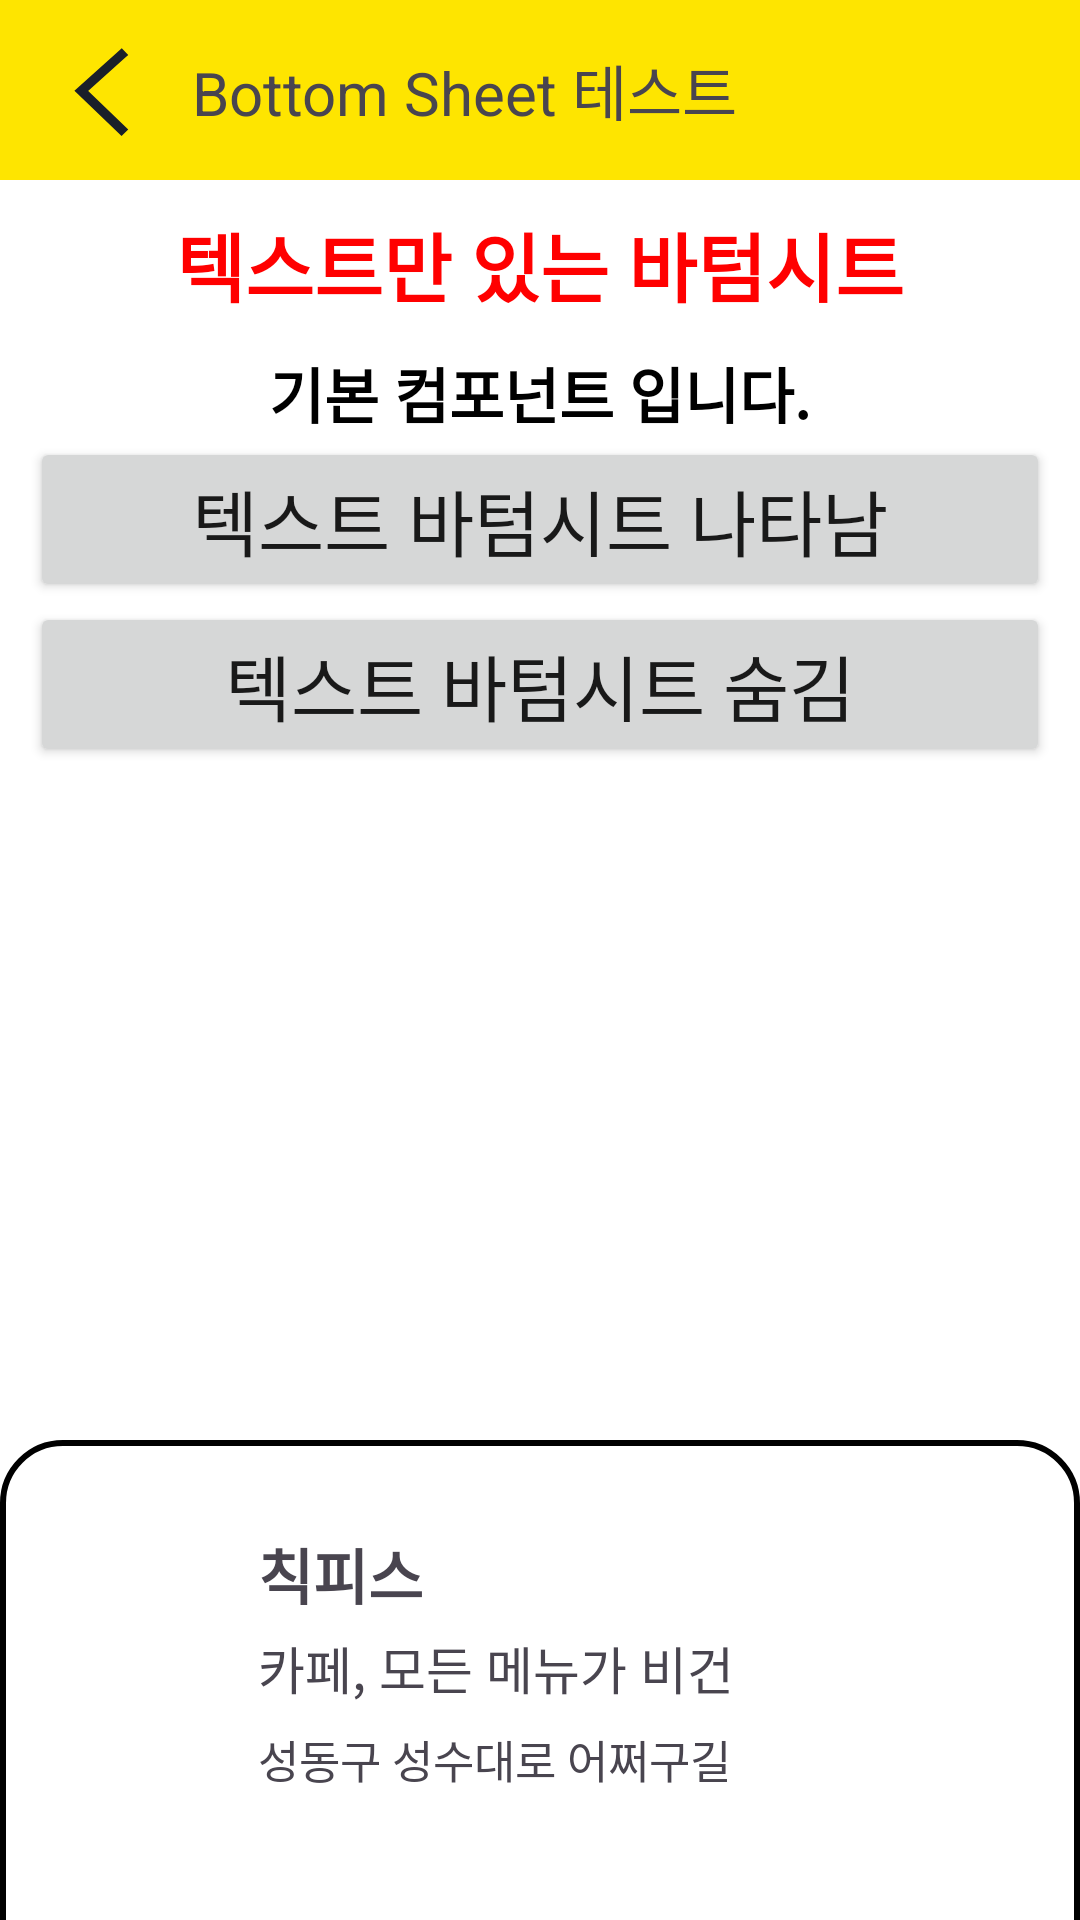

This screen was rendered from an Android layout file. Write that file and the resources it references.
<!-- AndroidManifest.xml: activity theme Theme.LinkageLab -->
<!-- res/layout/activity_sheet.xml -->
<?xml version="1.0" encoding="utf-8"?>
<androidx.coordinatorlayout.widget.CoordinatorLayout
    xmlns:android="http://schemas.android.com/apk/res/android"
    xmlns:app="http://schemas.android.com/apk/res-auto"
    android:id="@+id/main_content"
    android:layout_width="match_parent"
    android:layout_height="match_parent"
    android:background="@color/white"
    android:clickable="false">

    <androidx.appcompat.widget.Toolbar
        android:id="@+id/toolbar"
        android:layout_width="match_parent"
        android:layout_height="60dp"
        android:background="@color/kakao_yellow"
        app:layout_constraintTop_toTopOf="parent"
        app:layout_constraintStart_toStartOf="parent">

        <ImageButton
            android:id="@+id/backBtn"
            android:layout_width="38dp"
            android:layout_height="38dp"
            android:background="@drawable/ic_arrow_back"
            android:orientation="horizontal"
            android:contentDescription="뒤로가기"/>
        <TextView
            android:layout_width="wrap_content"
            android:layout_height="wrap_content"
            android:paddingStart="10dp"
            android:text="Bottom Sheet 테스트"
            android:textSize="20sp"
            android:accessibilityHeading="true"/>
    </androidx.appcompat.widget.Toolbar>

    <LinearLayout
        android:layout_width="match_parent"
        android:layout_height="match_parent"
        android:layout_marginTop="60dp"
        android:padding="10dp"
        android:orientation="vertical">

        <TextView
            android:layout_width="wrap_content"
            android:layout_height="wrap_content"
            android:layout_gravity="center"
            android:text="텍스트만 있는 바텀시트"
            android:textStyle="bold"
            android:textColor="@color/kakao_red"
            android:textSize="25sp" />

        <TextView
            android:layout_width="wrap_content"
            android:layout_height="wrap_content"
            android:layout_marginTop="10dp"
            android:layout_gravity="center"
            android:text="기본 컴포넌트 입니다."
            android:textStyle="bold"
            android:textColor="@color/black"
            android:textSize="20sp" />


        <Button
            android:id="@+id/textSheetexpandBtn"
            android:layout_width="match_parent"
            android:layout_height="wrap_content"
            android:text="텍스트 바텀시트 나타남"
            android:textColor="@color/kakao_black"
            android:textSize="24sp" />

        <Button
            android:id="@+id/textSheetShrinkBtn"
            android:layout_width="match_parent"
            android:layout_height="wrap_content"
            android:text="텍스트 바텀시트 숨김"
            android:textColor="@color/kakao_black"
            android:textSize="24sp" />


        

    </LinearLayout>

    
    <LinearLayout
        android:id="@+id/bottom_sheet_layout"
        android:layout_width="match_parent"
        android:layout_height="match_parent"
        app:layout_behavior="com.google.android.material.bottomsheet.BottomSheetBehavior"
        android:orientation="vertical"
        android:background="@drawable/base_top_roundsquare_white_20"
        android:importantForAccessibility="no"
        android:clickable="false"
        app:behavior_hideable="true"
        app:behavior_draggable="true"
        app:behavior_peekHeight="160dp"
        app:behavior_halfExpandedRatio="0.75"
        app:layout_insetEdge="bottom">

        <include
            android:id="@+id/bottom_sheet1"
            layout="@layout/text_bottom_sheet"/>

        

    </LinearLayout>


</androidx.coordinatorlayout.widget.CoordinatorLayout>
<!-- res/layout/text_bottom_sheet.xml (included above) -->
<?xml version="1.0" encoding="utf-8"?>
<LinearLayout
    android:id="@+id/text_bottom_sheet_layout_root"
    xmlns:android="http://schemas.android.com/apk/res/android"
    xmlns:app="http://schemas.android.com/apk/res-auto"
    android:layout_width="match_parent"
    android:layout_height="wrap_content"
    android:orientation="vertical"
    android:clickable="false">


    <LinearLayout
        android:id="@+id/restaurantInfo"
        android:layout_width="match_parent"
        android:layout_height="wrap_content"
        android:layout_marginStart="15dp"
        android:layout_marginTop="30dp"
        android:layout_marginEnd="78dp"
        android:orientation="horizontal"
        app:layout_constraintTop_toTopOf="parent"
        app:layout_constraintEnd_toEndOf="parent"
        app:layout_constraintStart_toStartOf="parent">

    <LinearLayout
        android:id="@+id/veganTypeIcon"
        android:layout_width="56dp"
        android:layout_height="56dp"
        android:orientation="horizontal"
        android:background="@drawable/box_bread_all"
        app:layout_constraintStart_toStartOf="parent"
        app:layout_constraintTop_toTopOf="parent">
    </LinearLayout>

    <LinearLayout
        android:layout_width="match_parent"
        android:layout_height="wrap_content"
        android:layout_marginStart="15dp"
        android:layout_marginBottom="40dp"
        android:orientation="vertical">

   <TextView
        android:id="@+id/nameTextView"
        android:layout_width="wrap_content"
        android:layout_height="wrap_content"
        android:maxLines="1"
        android:ellipsize="end"
        android:textSize="20dp"
        android:textStyle="bold"
        android:text="칙피스"/>

    <TextView
        android:id="@+id/typeTextView_step1"
        android:layout_width="wrap_content"
        android:layout_height="wrap_content"
        android:paddingTop="4dp"
        android:text="카페, 모든 메뉴가 비건"
        android:textSize="17dp" />

    <TextView
        android:id="@+id/locTxtView"
        android:layout_width="match_parent"
        android:layout_height="wrap_content"
        android:maxLines="1"
        android:ellipsize="end"
        android:textSize="15sp"
        android:text="성동구 성수대로 어쩌구길"
        android:layout_marginTop="7dp"
        android:orientation="horizontal"
        app:layout_constraintTop_toBottomOf="@id/restaurantInfo"/>

    </LinearLayout>

</LinearLayout>

   <LinearLayout
        android:layout_width="match_parent"
        android:layout_height="match_parent"
        android:gravity="center"
        android:layout_marginTop="10dp"
        android:orientation="vertical">

       <LinearLayout
           android:layout_width="match_parent"
           android:layout_height="wrap_content"
           android:orientation="horizontal"
           android:paddingStart="16dp"
           android:paddingTop="20dp"
           android:paddingEnd="16dp">

           <TextView
               android:layout_width="wrap_content"
               android:layout_height="wrap_content"
               android:text="가게 정보"
               android:textSize="20dp" />

           <TextView
               android:id="@+id/info_updatedDate"
               android:layout_width="match_parent"
               android:layout_height="wrap_content"
               android:gravity="end"
               android:textSize="13sp"
               android:textColor="@color/kakao_gray"
               android:text="업데이트 20204.05.05" />
       </LinearLayout>

       <LinearLayout
           android:layout_width="match_parent"
           android:layout_height="wrap_content"
           android:orientation="vertical"
           android:paddingStart="16dp"
           android:paddingTop="20dp"
           android:paddingEnd="16dp">

           <LinearLayout
               android:layout_width="match_parent"
               android:layout_height="wrap_content"
               android:orientation="horizontal"
               android:paddingTop="10dp"
               android:paddingBottom="10dp">

               <ImageView
                   android:layout_width="24dp"
                   android:layout_height="24dp"
                   android:background="@drawable/ic_home"
                   android:importantForAccessibility="no"/>

               <TextView
                   android:id="@+id/addressTextView"
                   android:layout_width="wrap_content"
                   android:layout_height="wrap_content"
                   android:layout_marginStart="10dp"
                   android:text="가게정보1"
                   android:textSize="16dp" />
           </LinearLayout>

           <LinearLayout
               android:layout_width="match_parent"
               android:layout_height="wrap_content"
               android:orientation="horizontal"
               android:paddingTop="10dp"
               android:paddingBottom="10dp">

               <ImageView
                   android:layout_width="24dp"
                   android:layout_height="24dp"
                   android:background="@drawable/ic_home"
                   android:importantForAccessibility="no"/>

               <TextView
                   android:id="@+id/phoneTextView"
                   android:layout_width="wrap_content"
                   android:layout_height="wrap_content"
                   android:layout_marginStart="10dp"
                   android:text="가게정보2"
                   android:textSize="16dp" />
           </LinearLayout>

       </LinearLayout>
    </LinearLayout>
</LinearLayout>
<!-- res/layout/button_bottom_sheet.xml (included above) -->
<?xml version="1.0" encoding="utf-8"?>
<LinearLayout
    android:id="@+id/button_bottom_sheet_layout_root"
    xmlns:android="http://schemas.android.com/apk/res/android"
    xmlns:app="http://schemas.android.com/apk/res-auto"
    android:layout_width="match_parent"
    android:layout_height="wrap_content"
    android:orientation="vertical"
    android:clickable="true">

    <LinearLayout
        android:id="@+id/shareBtn"
        android:layout_width="match_parent"
        android:layout_height="wrap_content"
        android:paddingStart="20dp"
        android:paddingVertical="10dp"
        android:orientation="horizontal"
        android:gravity="center_vertical">

        <ImageButton
            android:layout_width="32dp"
            android:layout_height="32dp"
            android:background="@drawable/ic_share"/>

        <TextView
            android:layout_width="wrap_content"
            android:layout_height="wrap_content"
            android:layout_marginStart="20dp"
            android:text="공유하기"
            android:padding="10dp"
            android:textSize="20sp"
            android:textColor="@color/kakao_black" />

    </LinearLayout>

    <LinearLayout
        android:id="@+id/copyLinkBtn"
        android:layout_width="match_parent"
        android:layout_height="wrap_content"
        android:paddingStart="20dp"
        android:paddingVertical="10dp"
        android:gravity="center_vertical"
        android:orientation="horizontal">

        <ImageButton
            android:layout_width="32dp"
            android:layout_height="32dp"
            android:background="@drawable/ic_link"/>

        <TextView
            android:layout_width="wrap_content"
            android:layout_height="wrap_content"
            android:layout_marginStart="20dp"
            android:text="링크 복사하기"
            android:padding="10dp"
            android:textSize="20sp"
            android:textColor="@color/kakao_black" />

    </LinearLayout>

    <LinearLayout
        android:id="@+id/bookmarkBtn"
        android:layout_width="match_parent"
        android:layout_height="wrap_content"
        android:paddingStart="20dp"
        android:paddingVertical="10dp"
        android:gravity="center_vertical"
        android:orientation="horizontal">

        <ImageButton
            android:layout_width="32dp"
            android:layout_height="32dp"
            android:background="@drawable/ic_star"/>

        <TextView
            android:layout_width="wrap_content"
            android:layout_height="wrap_content"
            android:padding="10dp"
            android:layout_marginStart="20dp"
            android:text="북마크 추가하기"
            android:textSize="20sp"
            android:textColor="@color/kakao_black" />

    </LinearLayout>

    <LinearLayout
        android:layout_width="match_parent"
        android:layout_height="2dp"
        android:padding="20dp"
        android:layout_marginVertical="20dp"
        android:background="@color/kakao_gray"/>


    <LinearLayout
        android:id="@+id/callBtn"
        android:layout_width="match_parent"
        android:layout_height="wrap_content"
        android:paddingStart="20dp"
        android:paddingVertical="10dp"
        android:gravity="center_vertical"
        android:orientation="horizontal">

        <ImageButton
            android:layout_width="32dp"
            android:layout_height="32dp"
            android:background="@drawable/ic_call"/>

        <TextView
            android:layout_width="wrap_content"
            android:layout_height="wrap_content"
            android:padding="10dp"
            android:layout_marginStart="20dp"
            android:text="전화 걸기"
            android:textSize="20sp"
            android:textColor="@color/kakao_black" />

    </LinearLayout>

    <LinearLayout
        android:id="@+id/mailBtn"
        android:layout_width="match_parent"
        android:layout_height="wrap_content"
        android:paddingStart="20dp"
        android:paddingVertical="10dp"
        android:gravity="center_vertical"
        android:orientation="horizontal">

        <ImageButton
            android:layout_width="32dp"
            android:layout_height="32dp"
            android:background="@drawable/ic_mail"/>

        <TextView
            android:layout_width="wrap_content"
            android:layout_height="wrap_content"
            android:padding="10dp"
            android:layout_marginStart="20dp"
            android:text="메일 하기"
            android:textSize="20sp"
            android:textColor="@color/kakao_black" />

    </LinearLayout>

    <LinearLayout
        android:layout_width="match_parent"
        android:layout_height="2dp"
        android:layout_marginVertical="20dp"
        android:background="@color/kakao_gray"/>


    <LinearLayout
        android:id="@+id/deleteBtn"
        android:layout_width="match_parent"
        android:layout_height="wrap_content"
        android:paddingStart="20dp"
        android:paddingVertical="10dp"
        android:gravity="center_vertical"
        android:orientation="horizontal">

        <ImageButton
            android:layout_width="32dp"
            android:layout_height="32dp"
            android:background="@drawable/ic_delete"/>

        <TextView
            android:layout_width="wrap_content"
            android:layout_height="wrap_content"
            android:padding="10dp"
            android:layout_marginStart="20dp"
            android:text="삭제하기"
            android:textSize="20sp"
            android:textColor="@color/kakao_black" />

    </LinearLayout>


</LinearLayout>
<!-- resources referenced by this layout -->
<resources>
  <color name="black">#FF000000</color>
  <color name="kakao_black">#191919</color>
  <color name="kakao_gray">#AEB7C2</color>
  <color name="kakao_red">#FF0000</color>
  <color name="kakao_yellow">#FEE500</color>
  <color name="white">#FFFFFFFF</color>
  <!-- drawable base_top_roundsquare_white_20 (drawable) -->
  <?xml version="1.0" encoding="UTF-8"?>
  <shape xmlns:android="http://schemas.android.com/apk/res/android">
      <solid android:color="@color/white" />
      <stroke
          android:color="@color/black"
          android:width="2dp"/>
      <corners
          android:topLeftRadius="20dp"
          android:topRightRadius="20dp"/>
  </shape>
  <!-- drawable ic_arrow_back (drawable) -->
  <vector xmlns:android="http://schemas.android.com/apk/res/android"
      android:width="24dp"
      android:height="25dp"
      android:viewportWidth="24"
      android:viewportHeight="25">
    <path
        android:pathData="M15.482,4.75L7,12.679L15.482,21.162"
        android:strokeWidth="2"
        android:fillColor="#00000000"
        android:strokeColor="#1A1F29"
        android:strokeLineCap="square"/>
  </vector>
  <style name="Theme.LinkageLab" parent="Theme.Material3.Light.NoActionBar">
          
          <item name="colorPrimary">@color/purple_500</item>
          <item name="colorPrimaryVariant">@color/purple_700</item>
          <item name="colorOnPrimary">@color/white</item>
          
          <item name="colorSecondary">@color/teal_200</item>
          <item name="colorSecondaryVariant">@color/teal_700</item>
          <item name="colorOnSecondary">@color/black</item>
  
          
      <item name="materialButtonStyle">@style/CustomButtonStyle</item>
  
      </style>
  <color name="purple_500">#FF6200EE</color>
  <color name="purple_700">#FF3700B3</color>
  <color name="teal_200">#FF03DAC5</color>
  <color name="teal_700">#FF018786</color>
  <style name="CustomButtonStyle" parent="Widget.Material3.Button">
          <item name="backgroundTint">@drawable/button_background_selector</item>
          <item name="android:textColor">@color/white</item>
      </style>
  <!-- drawable button_background_selector (drawable) -->
  <?xml version="1.0" encoding="utf-8"?>
  <selector xmlns:android="http://schemas.android.com/apk/res/android">
      
      <item android:color="@color/kakao_gray" android:state_enabled="false" />
      
      <item android:color="@color/kakao_yellow" android:state_enabled="true" />
  </selector>
</resources>
